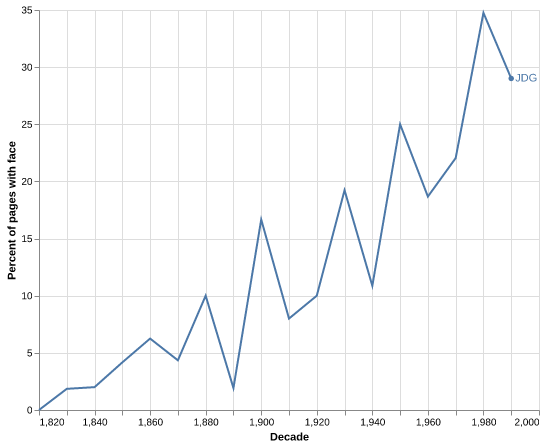

Source data for this figure (header and first rows):
decade, newspaper, total_pages, pages_with_faces, percent_of_pages_with_face
1920, JDG, 110, 11, 10.0
1890, JDG, 52, 1, 1.923
1960, JDG, 166, 31, 18.67
1980, JDG, 305, 106, 34.75
1950, JDG, 116, 29, 25.0
1900, JDG, 54, 9, 16.67
1970, JDG, 186, 41, 22.04
1830, JDG, 54, 1, 1.852
1990, JDG, 424, 123, 29.01
1930, JDG, 104, 20, 19.23
1860, JDG, 48, 3, 6.25
1880, JDG, 50, 5, 10.0
1840, JDG, 50, 1, 2.0
1910, JDG, 50, 4, 8.0
1940, JDG, 92, 10, 10.87
1850, JDG, 48, 2, 4.167
1870, JDG, 46, 2, 4.348
1820, JDG, 26, 0, 0.0
